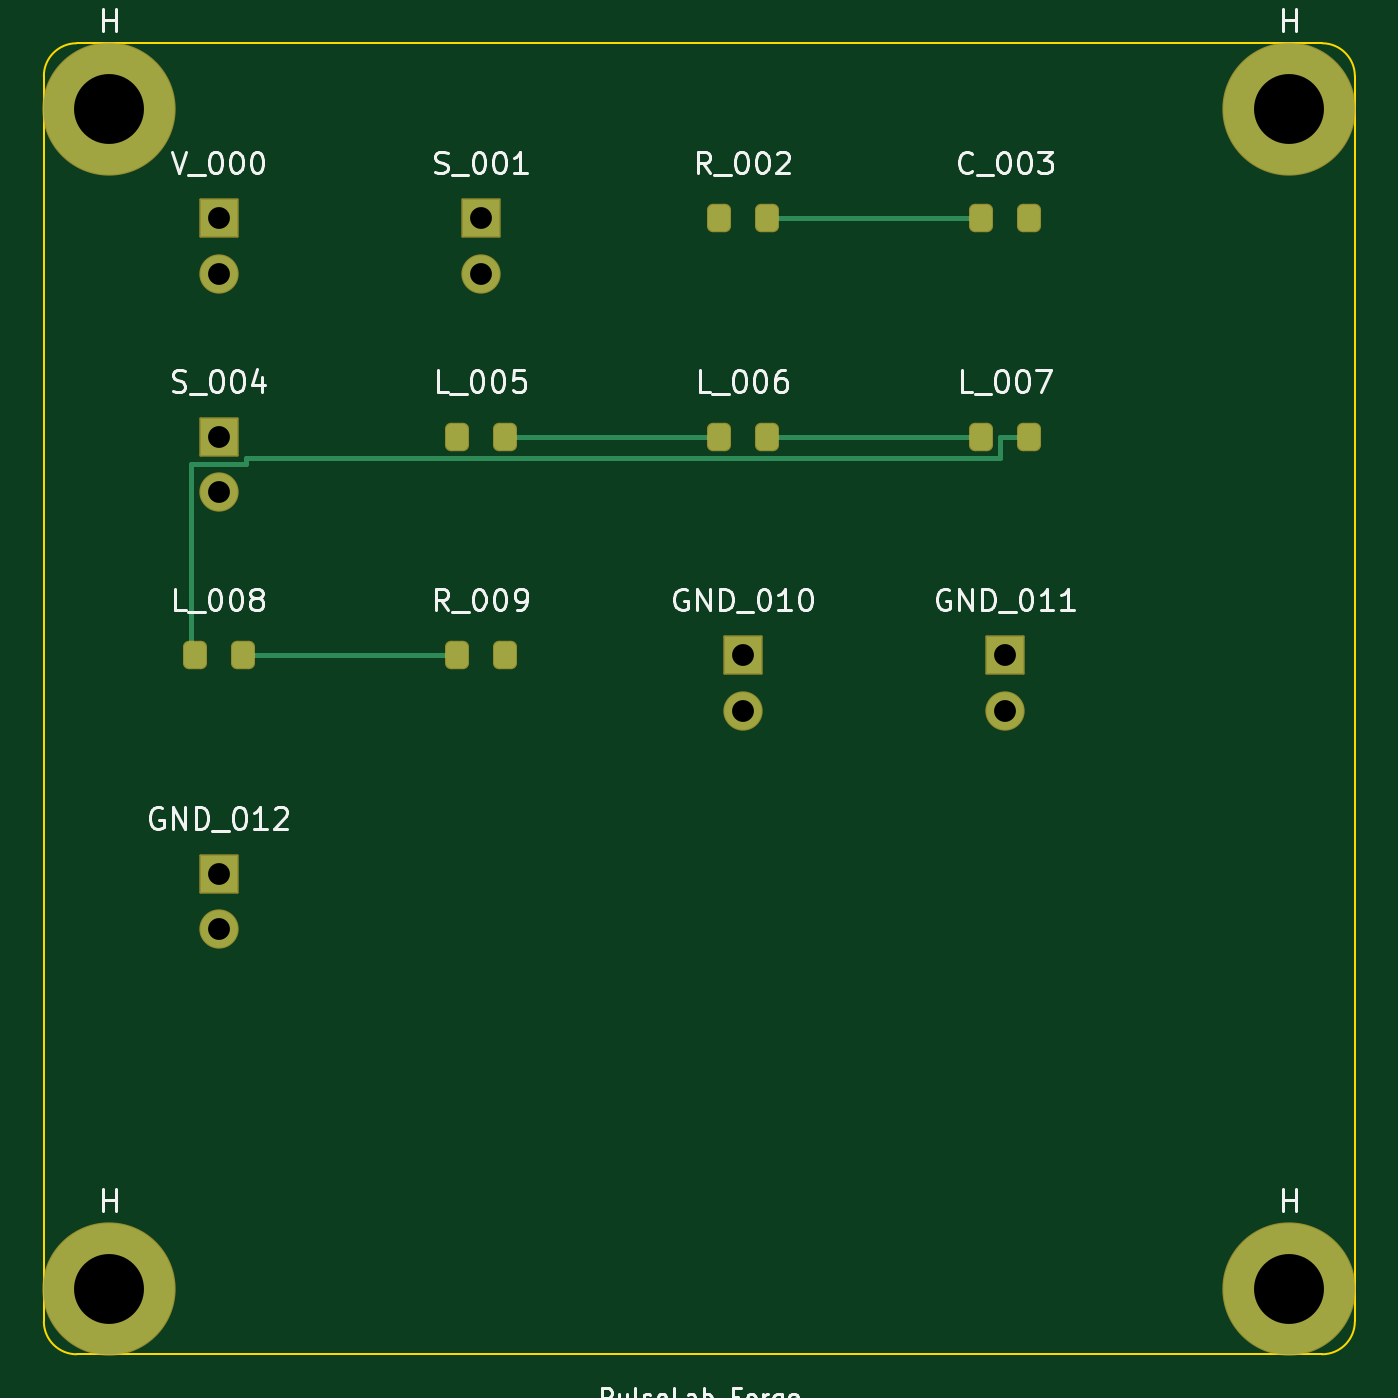
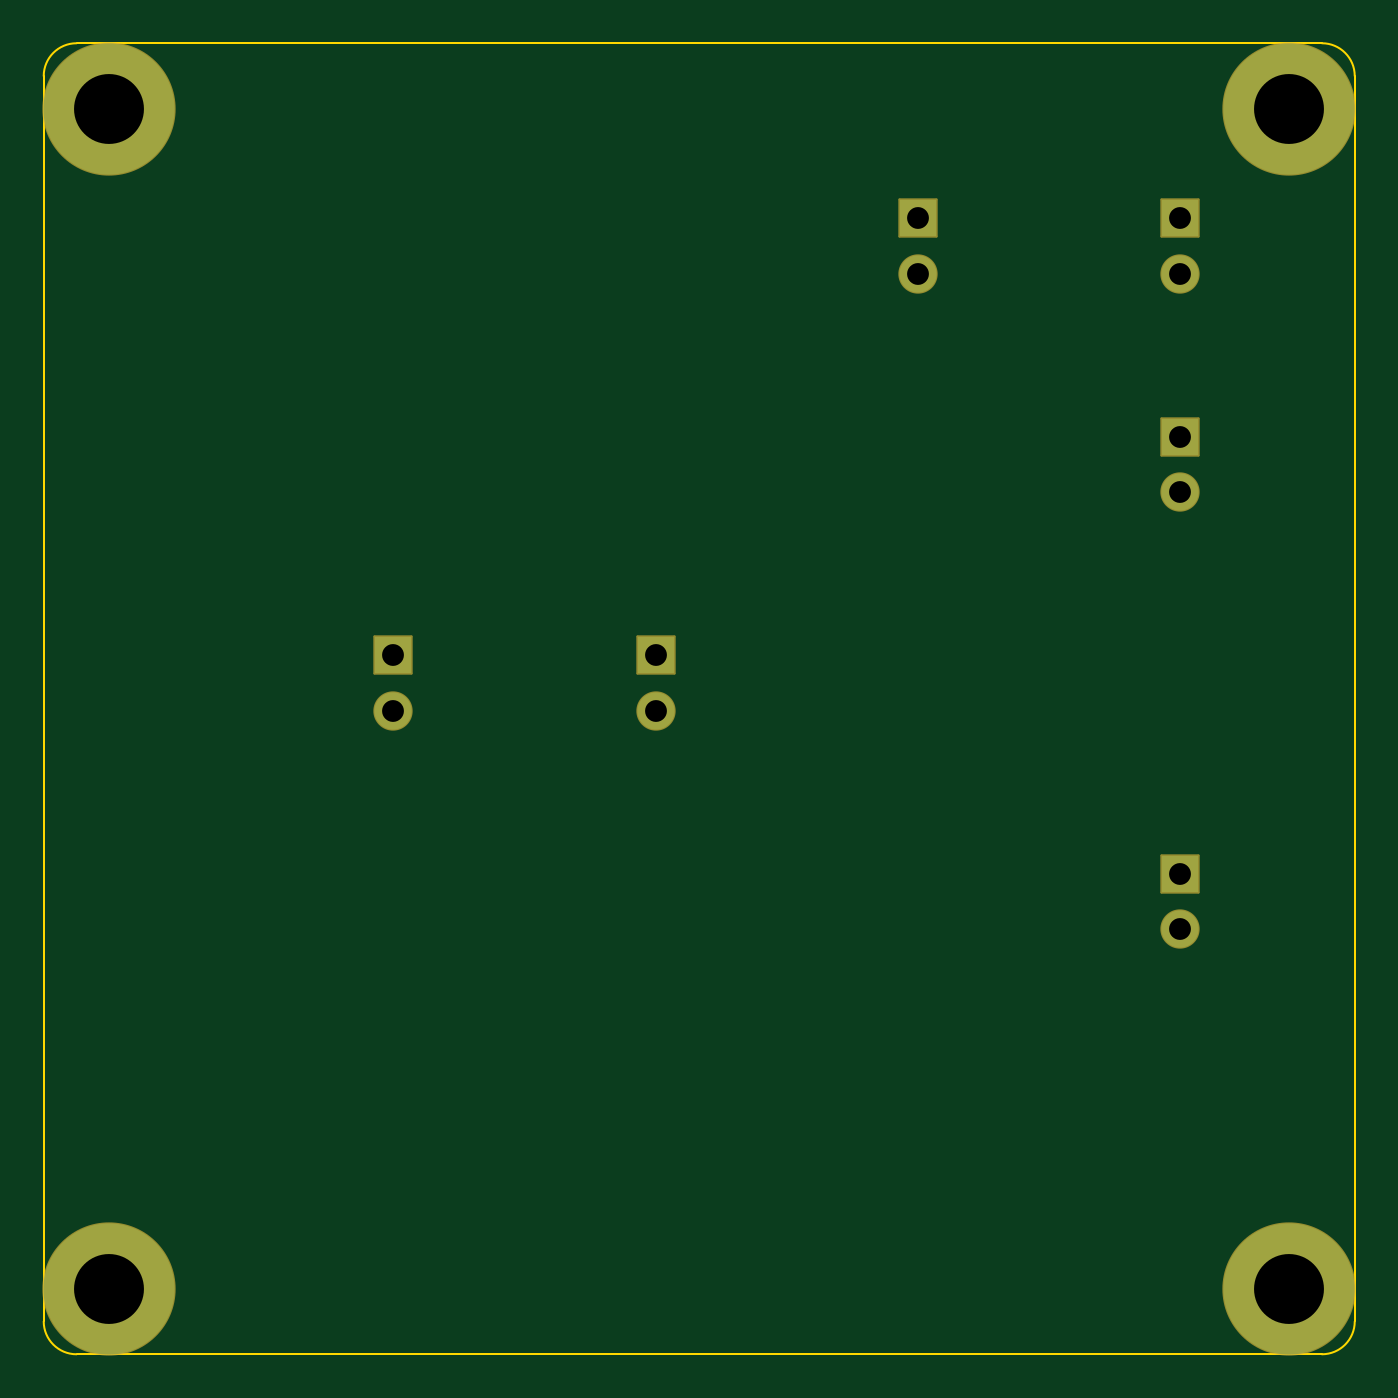
Circuit board: 10 layer files. Board 60.0 x 60.0 mm.
- bottom_copper: board-B_Cu.gbr (1485 bytes)
- bottom_mask: board-B_Mask.gbr (1768 bytes)
- paste: board-B_Paste.gbr (448 bytes)
- bottom_silk: board-B_Silkscreen.gbr (1778 bytes)
- outline: board-Edge_Cuts.gbr (910 bytes)
- top_copper: board-F_Cu.gbr (19910 bytes)
- top_mask: board-F_Mask.gbr (2353 bytes)
- paste: board-F_Paste.gbr (1573 bytes)
- top_silk: board-F_Silkscreen.gbr (55383 bytes)
- drill: board.drl (617 bytes)

=== bottom_copper: board-B_Cu.gbr ===
%TF.GenerationSoftware,KiCad,Pcbnew,8.0.6*%
%TF.CreationDate,2026-04-20T05:39:29+02:00*%
%TF.ProjectId,board,626f6172-642e-46b6-9963-61645f706362,rev?*%
%TF.SameCoordinates,Original*%
%TF.FileFunction,Copper,L2,Bot*%
%TF.FilePolarity,Positive*%
%FSLAX46Y46*%
G04 Gerber Fmt 4.6, Leading zero omitted, Abs format (unit mm)*
G04 Created by KiCad (PCBNEW 8.0.6) date 2026-04-20 05:39:29*
%MOMM*%
%LPD*%
G01*
G04 APERTURE LIST*
%TA.AperFunction,ComponentPad*%
%ADD10R,1.700000X1.700000*%
%TD*%
%TA.AperFunction,ComponentPad*%
%ADD11C,1.700000*%
%TD*%
%TA.AperFunction,ComponentPad*%
%ADD12C,6.000000*%
%TD*%
G04 APERTURE END LIST*
D10*
%TO.P,V_000,1*%
%TO.N,N/C*%
X8000000Y-8000000D03*
D11*
%TO.P,V_000,2*%
X8000000Y-10540000D03*
%TD*%
D10*
%TO.P,S_001,1*%
%TO.N,N/C*%
X20000000Y-8000000D03*
D11*
%TO.P,S_001,2*%
X20000000Y-10540000D03*
%TD*%
D10*
%TO.P,S_004,1*%
%TO.N,N/C*%
X8000000Y-18000000D03*
D11*
%TO.P,S_004,2*%
X8000000Y-20540000D03*
%TD*%
D10*
%TO.P,GND_010,1*%
%TO.N,N/C*%
X32000000Y-28000000D03*
D11*
%TO.P,GND_010,2*%
X32000000Y-30540000D03*
%TD*%
D10*
%TO.P,GND_011,1*%
%TO.N,N/C*%
X44000000Y-28000000D03*
D11*
%TO.P,GND_011,2*%
X44000000Y-30540000D03*
%TD*%
D10*
%TO.P,GND_012,1*%
%TO.N,N/C*%
X8000000Y-38000000D03*
D11*
%TO.P,GND_012,2*%
X8000000Y-40540000D03*
%TD*%
D12*
%TO.P,H,*%
%TO.N,*%
X3000000Y-3000000D03*
%TD*%
%TO.P,H,*%
%TO.N,*%
X57000000Y-3000000D03*
%TD*%
%TO.P,H,*%
%TO.N,*%
X3000000Y-57000000D03*
%TD*%
%TO.P,H,*%
%TO.N,*%
X57000000Y-57000000D03*
%TD*%
M02*

=== bottom_mask: board-B_Mask.gbr (1768 bytes, source withheld) ===
=== paste: board-B_Paste.gbr ===
%TF.GenerationSoftware,KiCad,Pcbnew,8.0.6*%
%TF.CreationDate,2026-04-20T05:39:29+02:00*%
%TF.ProjectId,board,626f6172-642e-46b6-9963-61645f706362,rev?*%
%TF.SameCoordinates,Original*%
%TF.FileFunction,Paste,Bot*%
%TF.FilePolarity,Positive*%
%FSLAX46Y46*%
G04 Gerber Fmt 4.6, Leading zero omitted, Abs format (unit mm)*
G04 Created by KiCad (PCBNEW 8.0.6) date 2026-04-20 05:39:29*
%MOMM*%
%LPD*%
G01*
G04 APERTURE LIST*
G04 APERTURE END LIST*
M02*

=== bottom_silk: board-B_Silkscreen.gbr (1778 bytes, source withheld) ===
=== outline: board-Edge_Cuts.gbr ===
%TF.GenerationSoftware,KiCad,Pcbnew,8.0.6*%
%TF.CreationDate,2026-04-20T05:39:29+02:00*%
%TF.ProjectId,board,626f6172-642e-46b6-9963-61645f706362,rev?*%
%TF.SameCoordinates,Original*%
%TF.FileFunction,Profile,NP*%
%FSLAX46Y46*%
G04 Gerber Fmt 4.6, Leading zero omitted, Abs format (unit mm)*
G04 Created by KiCad (PCBNEW 8.0.6) date 2026-04-20 05:39:29*
%MOMM*%
%LPD*%
G01*
G04 APERTURE LIST*
%TA.AperFunction,Profile*%
%ADD10C,0.100000*%
%TD*%
G04 APERTURE END LIST*
D10*
X1500000Y0D02*
X58500000Y0D01*
X58500000Y0D02*
G75*
G02*
X60000000Y-1500000I-2300J-1502300D01*
G01*
X60000000Y-1500000D02*
X60000000Y-58500000D01*
X60000000Y-58500000D02*
G75*
G02*
X58500000Y-60000000I-1502300J2300D01*
G01*
X58500000Y-60000000D02*
X1500000Y-60000000D01*
X1500000Y-60000000D02*
G75*
G02*
X0Y-58500000I2260J1502260D01*
G01*
X0Y-58500000D02*
X0Y-1500000D01*
X0Y-1500000D02*
G75*
G02*
X1500000Y0I1502258J-2258D01*
G01*
M02*

=== top_copper: board-F_Cu.gbr (19910 bytes, source omitted) ===
=== top_mask: board-F_Mask.gbr (2353 bytes, source withheld) ===
=== paste: board-F_Paste.gbr (1573 bytes, source withheld) ===
=== top_silk: board-F_Silkscreen.gbr (55383 bytes, source omitted) ===
=== drill: board.drl ===
M48
; DRILL file {KiCad 8.0.6} date 2026-04-20T05:39:29+0200
; FORMAT={3:3/ absolute / metric / suppress leading zeros}
; #@! TF.CreationDate,2026-04-20T05:39:29+02:00
; #@! TF.GenerationSoftware,Kicad,Pcbnew,8.0.6
; #@! TF.FileFunction,MixedPlating,1,2
FMAT,2
METRIC,TZ
; #@! TA.AperFunction,Plated,PTH,ComponentDrill
T1C1.000
; #@! TA.AperFunction,Plated,PTH,ComponentDrill
T2C3.200
%
G90
G05
T1
X8000Y-8000
X8000Y-10540
X8000Y-18000
X8000Y-20540
X8000Y-38000
X8000Y-40540
X20000Y-8000
X20000Y-10540
X32000Y-28000
X32000Y-30540
X44000Y-28000
X44000Y-30540
T2
X3000Y-3000
X3000Y-57000
X57000Y-3000
X57000Y-57000
M30
